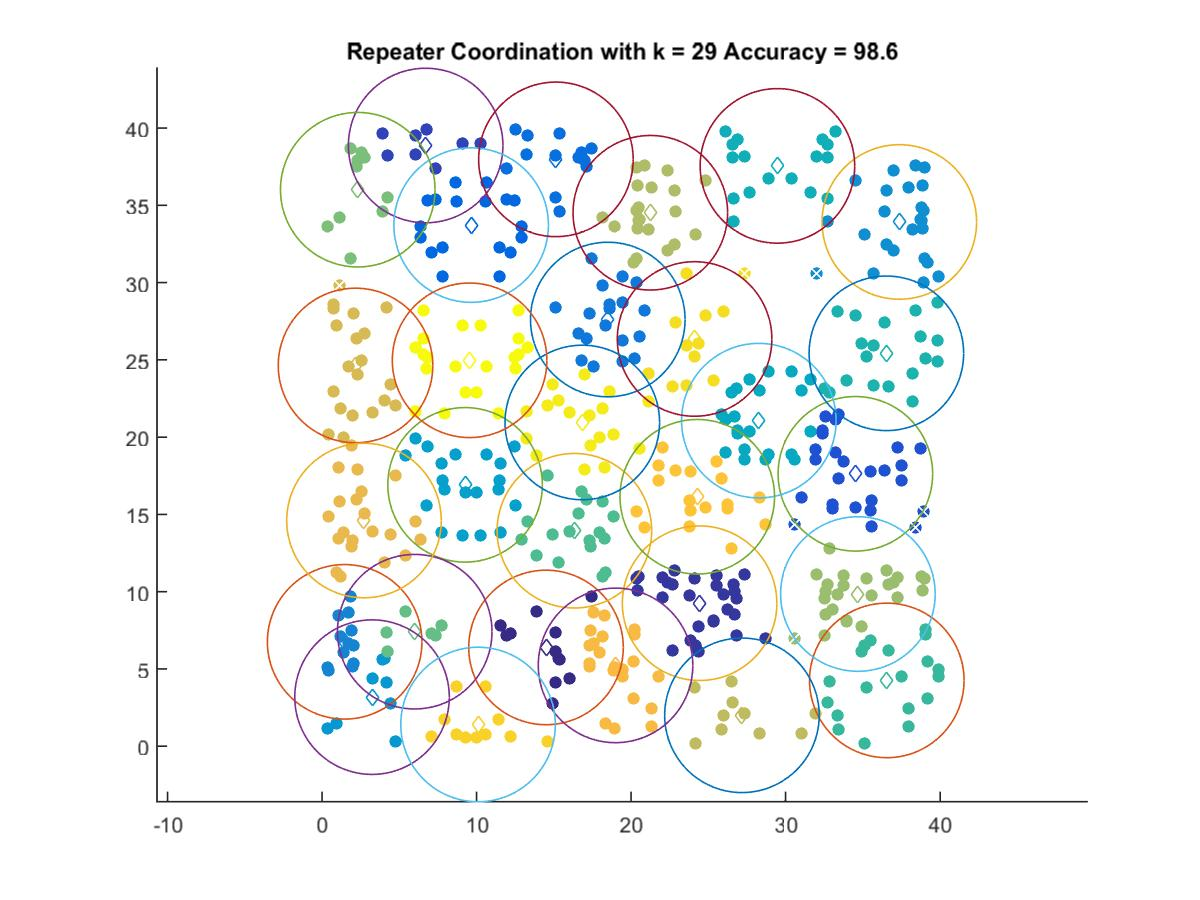

The data file committed next to this chart (first rows):
14.493, 6.3892
24.43, 9.252
6.705, 38.87
34.51, 17.63
9.649, 33.72
15.13, 37.98
18.49, 27.61
1.464, 6.754
37.36, 33.92
3.235, 3.175
9.258, 16.91
28.27, 21.07
29.47, 37.55
36.52, 25.42
36.55, 4.257
16.33, 13.94
5.998, 7.409
2.311, 36.01
34.68, 9.847
21.25, 34.52
27.17, 1.998
2.167, 24.64
2.715, 14.6
18.99, 5.228
24.28, 16.14
10.1, 1.404
24.11, 26.35
16.84, 20.95
9.549, 24.97
